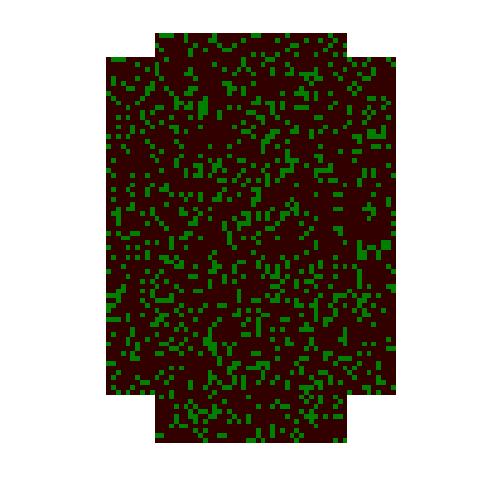

Reproduce this figure in Python.
# note: line = LINE
# The NumPy library is used to generate random numbers in the model.
import numpy as np

# The Matplotlib library is used to visualize the forest fire animation.
import matplotlib.pyplot as plt
from matplotlib import animation
from matplotlib import colors

# A given cell has 8 neighbors: 1 above, 1 below, 1 to the left, 1 to the right,
# and 4 diagonally. The 8 sets of parentheses correspond to the locations of the 8
# neighboring cells.
neighborhood = ((-1, -1), (-1, 0), (-1, 1), (0, -1),
                (0, 1), (1, -1), (1, 0), (1, 1))

# Assigns value 0 to EMPTY, 1 to TREE, and 2 to FIRE, 3 to LINE. Each cell in the grid is
# assigned one of these values.
# add fireline as LINE
EMPTY, TREE, FIRE, LINE = 0, 1, 2, 3


# colors_list contains colors used in the visualization: brown for EMPTY,
# dark green for TREE, and orange for FIRE. Note that the list must be 1 larger
# than the number of different values in the array. Also note that the 4th entry
# (‘orange’) dictates the color of the fire.
colors_list = [(0.2, 0, 0), (0, 0.5, 0), (1, 0, 0), 'orange', 'white']
cmap = colors.ListedColormap(colors_list)


# The bounds list must also be one larger than the number of different values in
# the grid array.
bounds = [0, 1, 2, 3, 4]


# Maps the colors in colors_list to bins defined by bounds; data within a bin
# is mapped to the color with the same index.
norm = colors.BoundaryNorm(bounds, cmap.N)

# The function firerules iterates the forest fire model according to the 4 model
# rules outlined in the text.


def firerules(X):

    # X1 is the future state of the forest; ny and nx (defined as 100 later in the
    # code) represeent the number of cells in the x and y directions, so X1 is an
    # array of 0s with 100 rows and 100 columns).
    # RULE 1 OF THE MODEL is handled by setting X1 to 0 initially and having no
    # rules that update FIRE cells.
    X1 = np.zeros((ny, nx))
    # For all indices on the grid excluding the border region (which is always empty).
    # Note that Python is 0-indexed.
    for ix in range(1, nx-1):
        for iy in range(1, ny-1):
            # THIS CORRESPONDS TO RULE 4 OF THE MODEL. If the current value at
            # the index is 0 (EMPTY), roll the dice (np.random.random()); if the
            # output float value <= p (the probability of a tree being growing),
            # the future value at the index becomes 1 (i.e., the cell transitions
            # from EMPTY to TREE).
            if X[iy, ix] == LINE:
                X1[iy, ix] = LINE
            if X[iy, ix] == EMPTY and np.random.random() <= p:
                X1[iy, ix] = TREE
            # THIS CORRESPONDS TO RULE 2 OF THE MODEL.
            # If any of the 8 neighbors of a cell are burning (FIRE), the cell
            # (currently TREE) becomes FIRE.
            if X[iy, ix] == TREE:
                X1[iy, ix] = TREE
                # To examine neighbors for fire, assign dx and dy to the
                # indices that make up the coordinates in neighborhood. E.g., for
                # the 2nd coordinate in neighborhood (-1, 0), dx is -1 and dy is 0.

                for dx, dy in neighborhood:
                    if X[iy+dy, ix+dx] == FIRE:
                        X1[iy, ix] = FIRE
                        break
                # THIS CORRESPONDS TO RULE 3 OF THE MODEL.
                # If no neighbors are burning, roll the dice (np.random.random());
                # if the output float is <= f (the probability of a lightning
                # strike), the cell becomes FIRE.
                # else:
                #	if np.random.random() <= f:
                # 	X1[iy,ix] = FIRE
                # initial fire
                else:
                    if np.random.random() <= f:
                        X1[50, 50] = FIRE
    return X1


# The initial fraction of the forest occupied by trees.
forest_fraction = 0.2

# p is the probability of a tree growing in an empty cell; f is the probability of
# a lightning strike.
p, f = 0.05, 0.001

# Forest size (number of cells in x and y directions).
nx, ny = 100, 100

# Initialize the forest grid. X can be thought of as the current state. Make X an
# array of 0s.
X = np.zeros((ny, nx))

# X[1:ny-1, 1:nx-1] grabs the subset of X from indices 1-99 EXCLUDING 99. Since 0 is
# the index, this excludes 2 rows and 2 columns (the border).
# np.random.randint(0, 2, size=(ny-2, nx-2)) randomly assigns all non-border cells
# 0 or 1 (2, the upper limit, is excluded). Since the border (2 rows and 2 columns)
# is excluded, size=(ny-2, nx-2).
X[1:ny-1, 1:nx-1] = np.random.randint(0, 2, size=(ny-2, nx-2))

# This ensures that the number of 1s in the array is below the threshold established
# by forest_fraction. Note that random.random normally returns floats between
# 0 and 1, but this was initialized with integers in the previous line of code.
X[1:ny-1, 1:nx-1] = np.random.random(size=(ny-2, nx-2)) < forest_fraction


# line bounds
X[0:5, 0:100] = LINE
X[5:10, 0:30] = LINE
X[5:10, 70:100] = LINE
X[10:80, 0:20] = LINE
X[10:80, 80:100] = LINE
X[80:90, 0:30] = LINE
X[80:90, 70:100] = LINE
X[90:100, 0:100] = LINE

# Adjusts the size of the figure.
fig = plt.figure(figsize=(25/3, 6.25))

# Creates 1x1 grid subplot.
ax = fig.add_subplot(111)

# Turns off the x and y axis.
ax.set_axis_off()

# The matplotlib function imshow() creates an image from a 2D numpy array with 1
# square for each array element. X is the data of the image; cmap is a colormap;
# norm maps the data to colormap colors.
im = ax.imshow(X, cmap=cmap, norm=norm)  # , interpolation='nearest')

# The animate function is called to produce a frame for each generation.


def animate(i):
    im.set_data(animate.X)
    animate.X = firerules(animate.X)


# Binds the grid to the identifier X in the animate function's namespace.
animate.X = X

# Interval between frames (ms).
interval = 100

# animation.FuncAnimation makes an animation by repeatedly calling a function func;
# fig is the figure object used to resize, etc.; animate is the callable function
# called at each frame; interval is the delay between frames (in ms).
anim = animation.FuncAnimation(fig, animate, interval=interval)

# Display the animated figure
plt.show()
